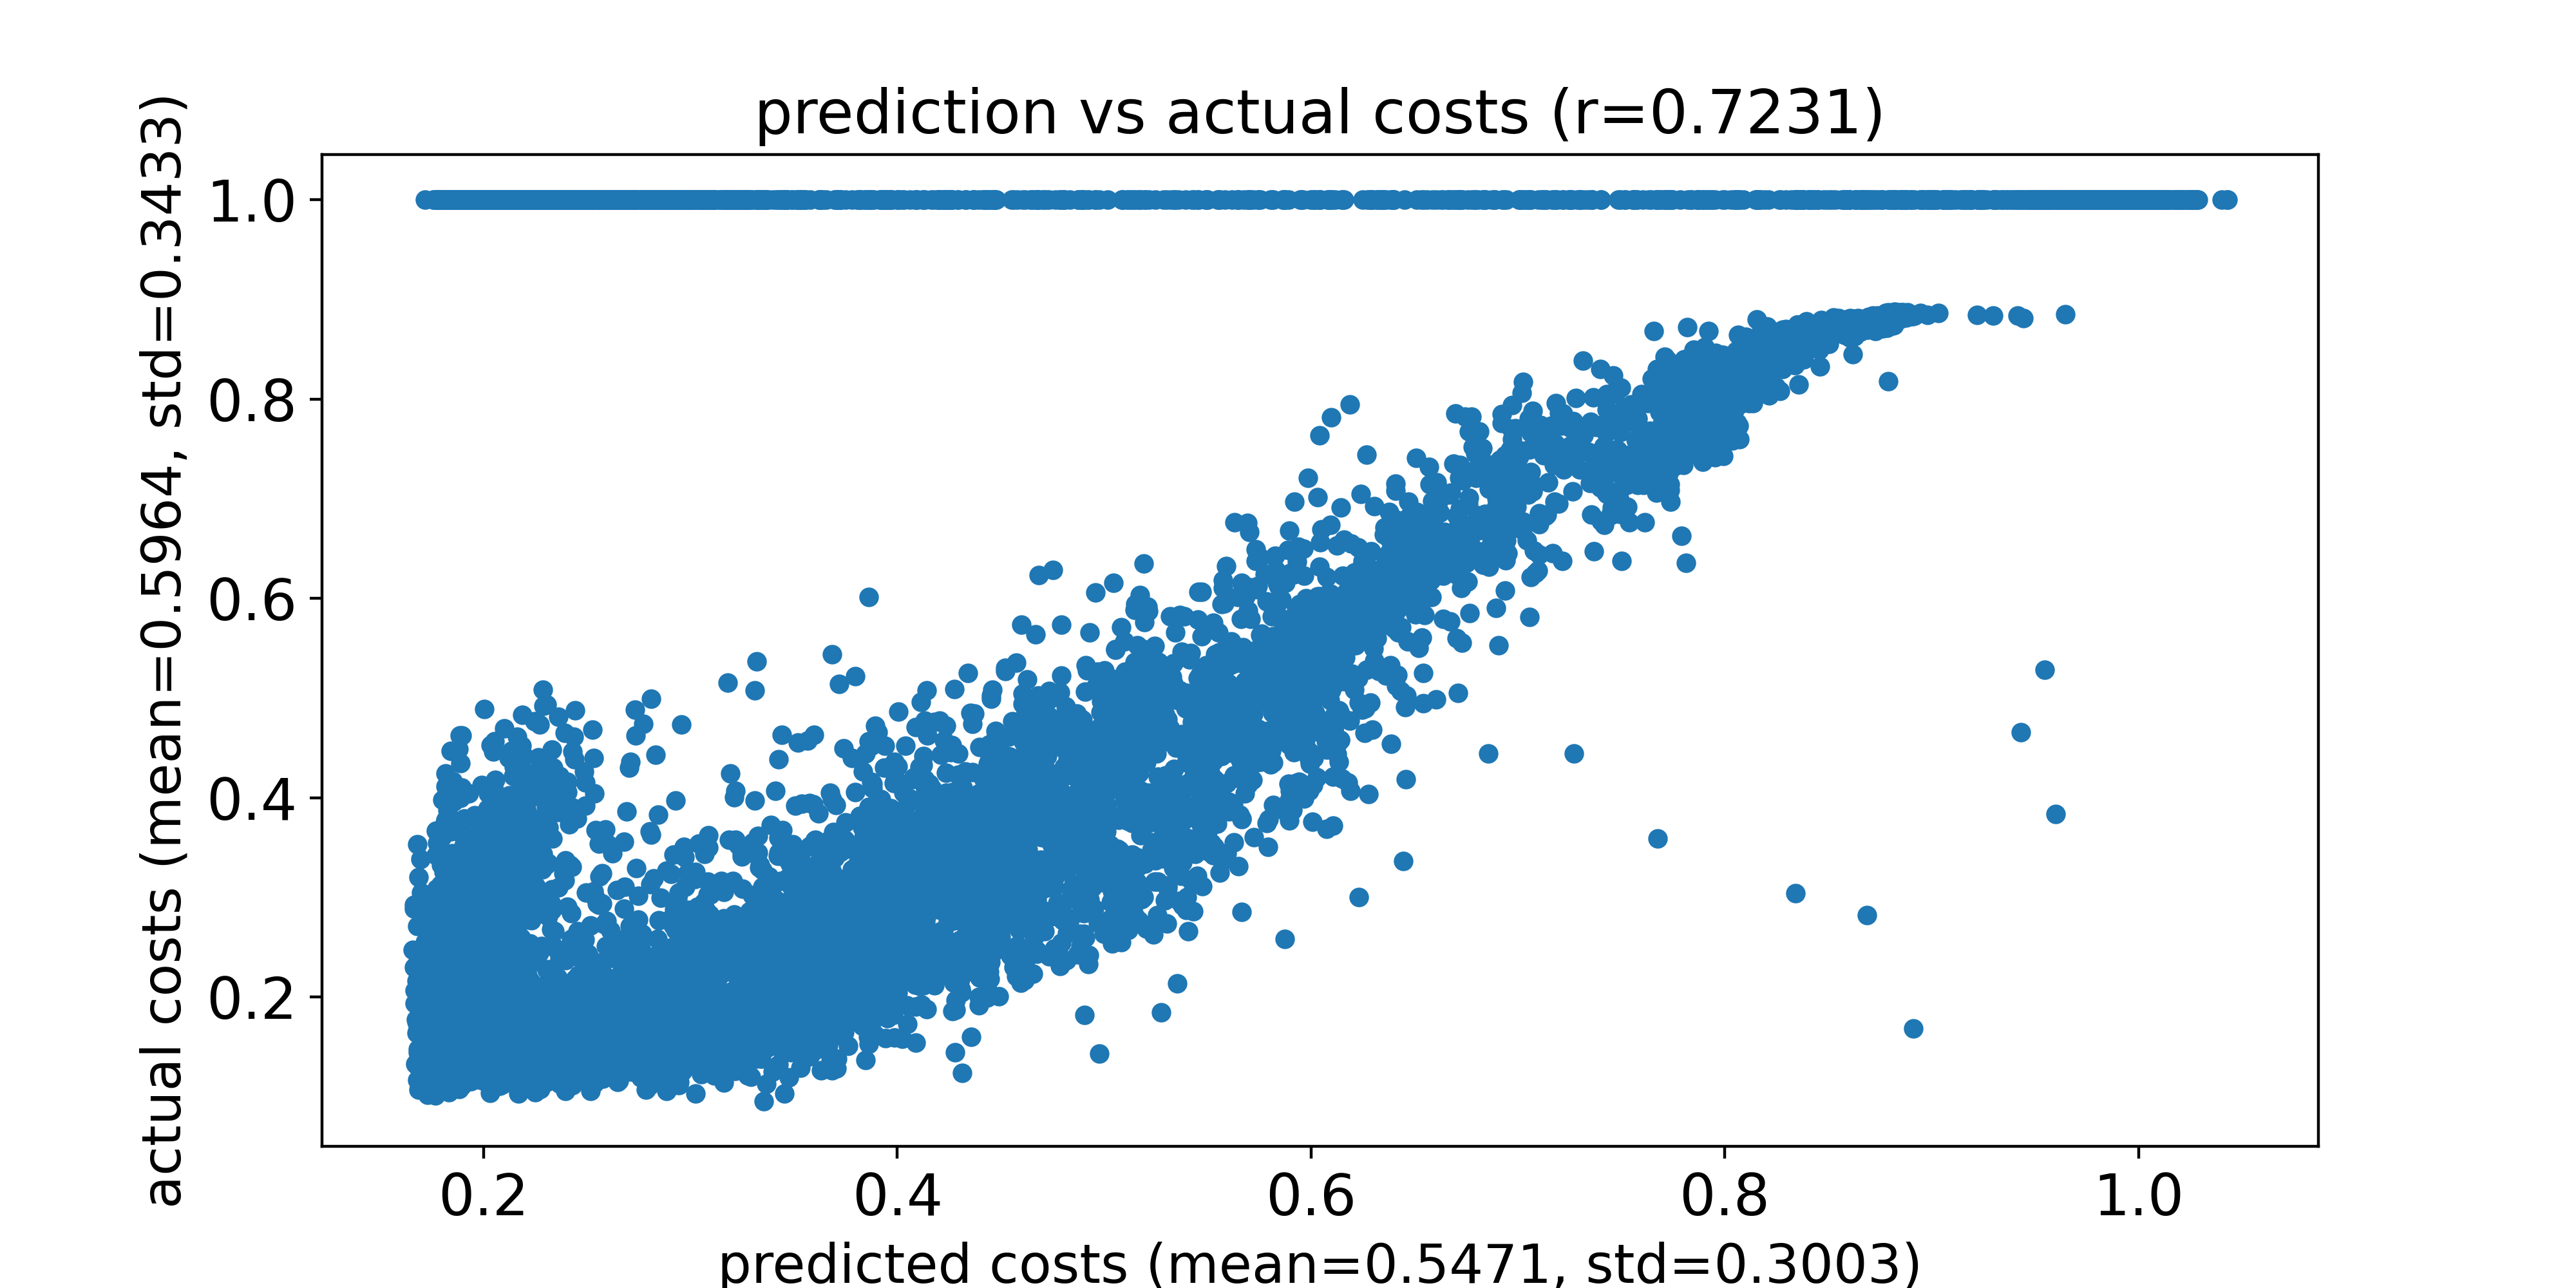

Source data for this figure (header and first rows):
predicted costs, actual costs
0.1875, 1.0
0.1824, 1.0
0.1773, 1.0
0.2003, 0.2653
0.2078, 1.0
0.1967, 0.2382
0.208, 0.2062
0.1908, 1.0
0.1892, 1.0
0.2462, 0.1496
0.191, 0.124
0.2415, 0.1682
0.2469, 0.1726
0.1873, 0.2478
0.2203, 1.0
0.1825, 1.0
0.2193, 0.2079
0.2123, 0.257
0.1818, 1.0
0.2161, 0.134
0.1868, 1.0
0.1859, 0.1159
0.1848, 1.0
0.1815, 0.1619
0.1839, 0.1784
0.1922, 0.2012
0.1861, 1.0
0.193, 1.0
0.1815, 1.0
0.1809, 0.2623
0.2212, 0.1808
0.2149, 1.0
0.1819, 0.2809
0.1813, 0.3263
0.1814, 0.2765
0.1924, 1.0
0.1782, 1.0
0.1801, 1.0
0.183, 1.0
0.1877, 0.2307
0.1825, 1.0
0.1826, 1.0
0.1827, 1.0
0.1793, 1.0
0.2119, 0.2072
0.1842, 1.0
0.1872, 1.0
0.1793, 1.0
0.1906, 1.0
0.1811, 1.0
0.1787, 0.3635
0.1941, 1.0
0.2382, 1.0
0.1915, 1.0
0.1908, 0.2129
0.1777, 0.2684
0.2125, 1.0
0.1828, 0.2525
0.1821, 0.2804
0.2156, 0.1278
... 9,940 more rows
